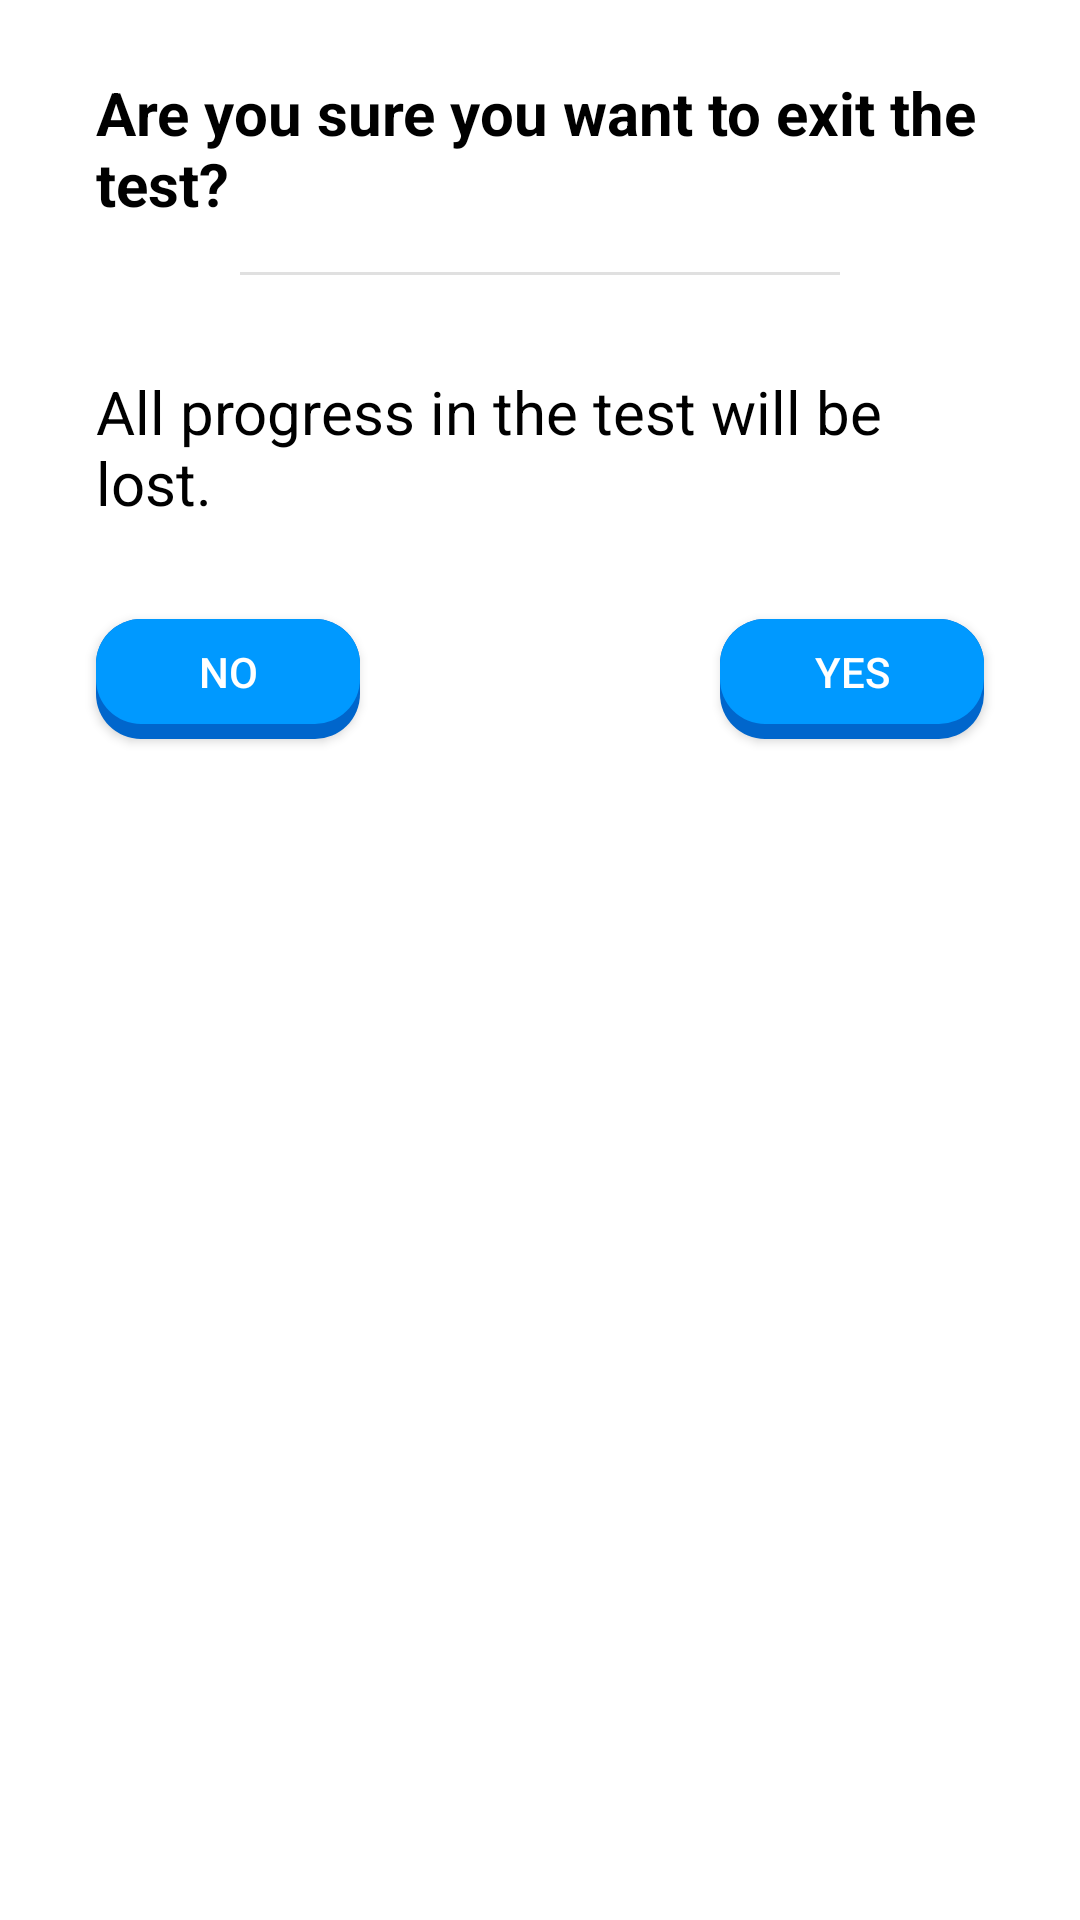

Here is an Android app screen rendered from its layout file. Give the layout XML and the strings, colors and styles it references.
<!-- AndroidManifest.xml: application theme Theme.MyApplication -->
<!-- res/layout/layout_dialog_cancel_test.xml -->
<?xml version="1.0" encoding="utf-8"?>
<androidx.constraintlayout.widget.ConstraintLayout xmlns:android="http://schemas.android.com/apk/res/android"
    android:layout_width="match_parent"
    android:layout_height="wrap_content"
    xmlns:app="http://schemas.android.com/apk/res-auto"
    android:padding="16dp"
    android:background="@color/white"
    android:layout_margin="32dp">

    <TextView
        android:id="@+id/title"
        android:layout_width="0dp"
        android:layout_height="wrap_content"
        android:text="Are you sure you want to exit the test?"
        android:textStyle="bold"
        android:textSize="20sp"
        android:layout_marginLeft="16dp"
        android:layout_marginRight="16dp"
        android:textColor="@color/black"
        android:layout_marginTop="8dp"
        app:layout_constraintLeft_toLeftOf="parent"
        app:layout_constraintRight_toRightOf="parent"
        app:layout_constraintTop_toTopOf="parent"
        />
    <TextView
        android:id="@+id/content"
        android:layout_width="0dp"
        android:layout_height="wrap_content"
        android:text="All progress in the test will be lost."
        android:textStyle="normal"
        android:layout_marginLeft="16dp"
        android:layout_marginRight="16dp"
        app:layout_constraintTop_toBottomOf="@id/divider"
        android:textSize="20sp"
        android:textColor="@color/black"
        android:layout_marginTop="32dp"
        app:layout_constraintLeft_toLeftOf="parent"
        app:layout_constraintRight_toRightOf="parent"
        />

    <Button
        android:layout_width="wrap_content"
        android:layout_height="40dp"
        android:layout_marginTop="32dp"
        android:layout_marginLeft="16dp"
        android:text="No"
        android:id="@+id/btn_Cancel_Dialog"
        android:textColor="@color/white"
        android:background="@drawable/background_shadow_blue_board"
        app:layout_constraintLeft_toLeftOf="parent"
        app:layout_constraintTop_toBottomOf="@id/content"
        />

    <Button
        android:id="@+id/btn_Exit_Test"
        android:layout_width="wrap_content"
        android:layout_height="40dp"
        android:layout_marginTop="32dp"
        android:layout_marginEnd="16dp"
        android:text="Yes"
        android:textColor="@color/white"
        android:background="@drawable/background_shadow_blue_board"
        app:layout_constraintRight_toRightOf="parent"
        app:layout_constraintTop_toBottomOf="@id/content"
        />

    <View
        android:id="@+id/divider"
        android:layout_width="0dp"
        android:layout_height="1dp"
        android:layout_marginTop="16dp"
        android:layout_marginStart="64dp"
        android:layout_marginEnd="64dp"
        android:background="?android:attr/listDivider"
        app:layout_constraintStart_toStartOf="parent"
        app:layout_constraintEnd_toEndOf="parent"
        app:layout_constraintTop_toBottomOf="@id/title"
        />

</androidx.constraintlayout.widget.ConstraintLayout>
<!-- resources referenced by this layout -->
<resources>
  <color name="black">#FF000000</color>
  <color name="white">#FFFFFFFF</color>
  <!-- drawable background_shadow_blue_board (drawable) -->
  <?xml version="1.0" encoding="utf-8"?>
  <layer-list xmlns:android="http://schemas.android.com/apk/res/android">
  
      
      <item>
          <shape>
              <corners android:radius="15dp" />
  
              <padding
                  android:top="0dp"
                  android:right="0dp"
                  android:left="0dp"
                  android:bottom="5dp"/>
  
              <solid android:color="#0066CC" />
          </shape>
      </item>
  
  
      
      <item>
          <shape>
  
              <solid android:color="#0099FF" />
  
              <corners android:radius="15dp" />
          </shape>
      </item>
  
  </layer-list>
  <style name="Theme.MyApplication" parent="Theme.AppCompat.Light.NoActionBar">
          
          <item name="colorPrimary">@color/purple_500</item>
          <item name="colorPrimaryVariant">@color/purple_700</item>
          <item name="colorOnPrimary">@color/white</item>
          
          <item name="colorSecondary">@color/teal_200</item>
          <item name="colorSecondaryVariant">@color/teal_700</item>
          <item name="colorOnSecondary">@color/black</item>
          
          <item name="android:statusBarColor" tools:targetApi="l">?attr/colorPrimaryVariant</item>
          
  
      </style>
  <color name="purple_500">#FF6200EE</color>
  <color name="purple_700">#FF3700B3</color>
  <color name="teal_200">#FF03DAC5</color>
  <color name="teal_700">#FF018786</color>
</resources>
